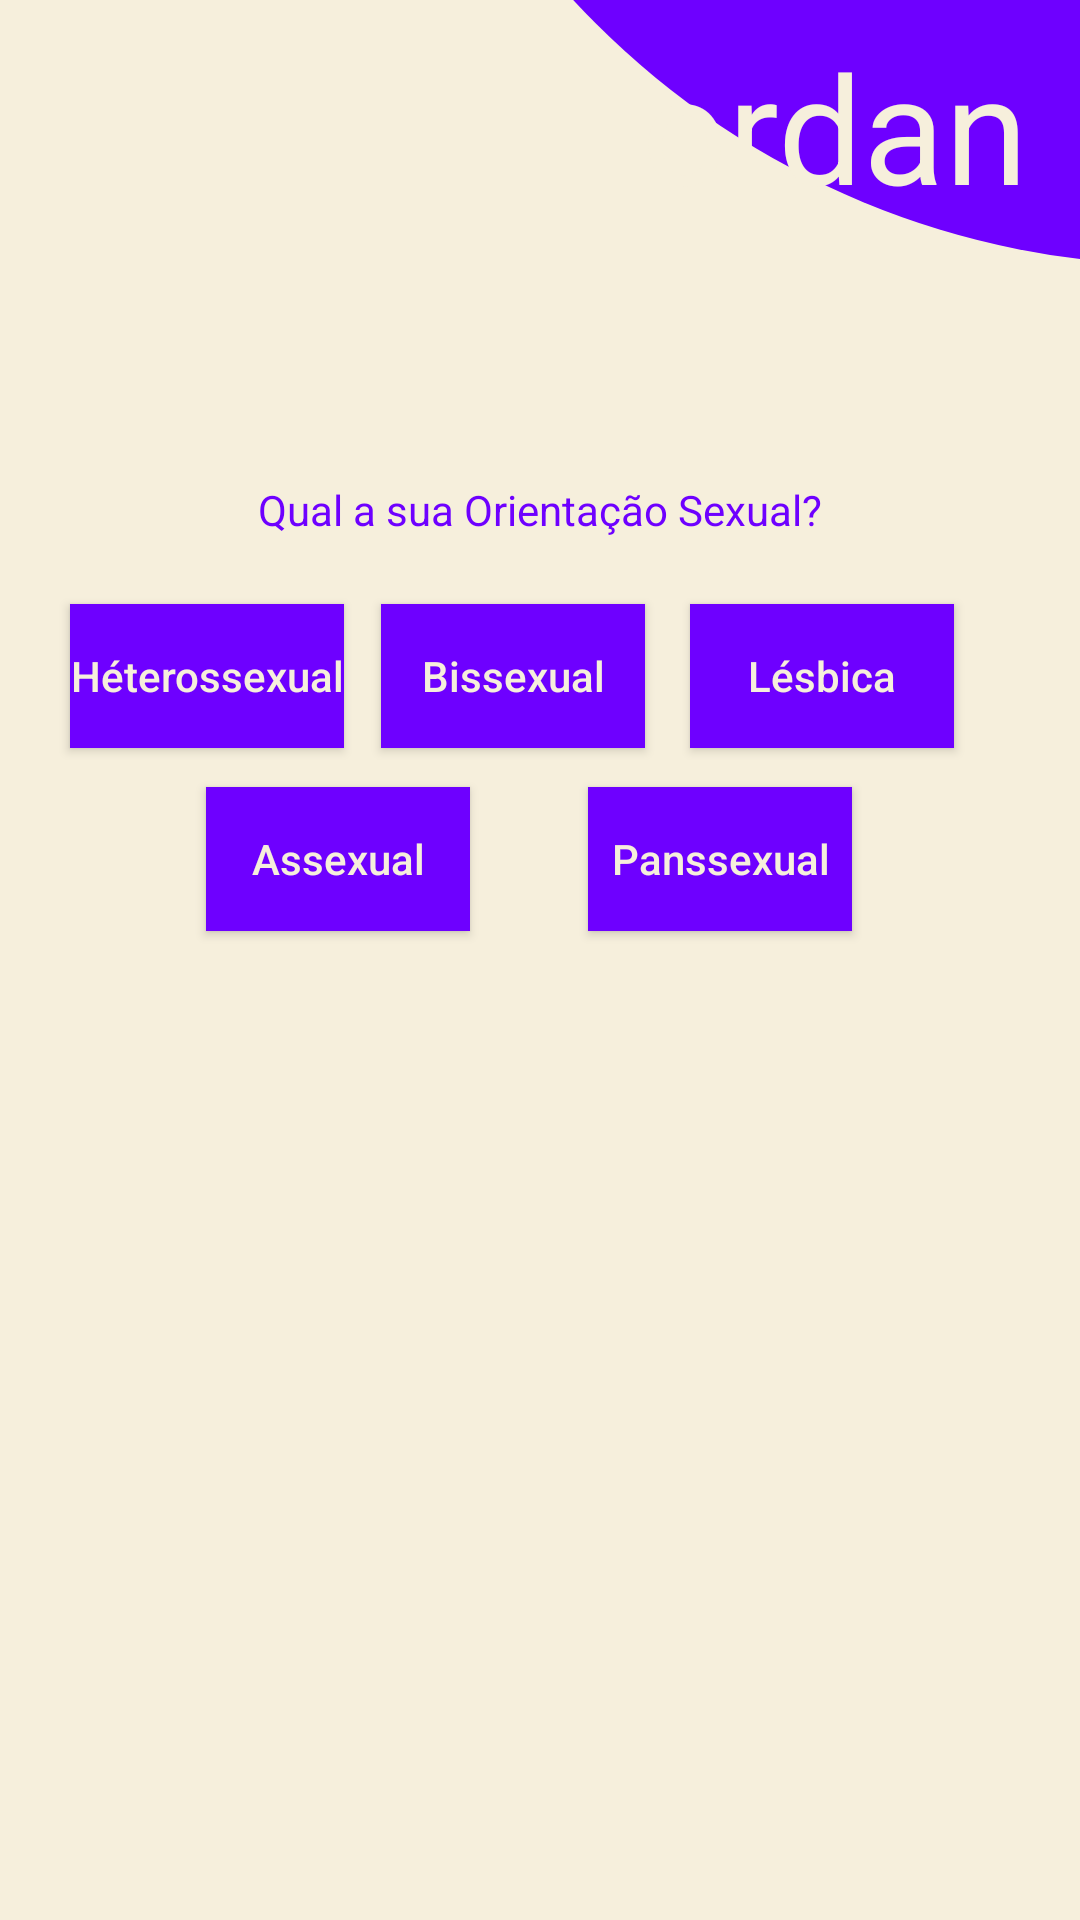

Write the Android layout XML for this screen, with the resource values it uses.
<!-- AndroidManifest.xml: application theme Theme.AppCompat -->
<!-- res/layout/activity_orientacao.xml -->
<?xml version="1.0" encoding="utf-8"?>
<androidx.constraintlayout.widget.ConstraintLayout xmlns:android="http://schemas.android.com/apk/res/android"
    xmlns:app="http://schemas.android.com/apk/res-auto"
    xmlns:tools="http://schemas.android.com/tools"
    android:layout_width="match_parent"
    android:layout_height="match_parent"
    android:background="@drawable/bege"
    android:orientation="vertical"
    tools:context=".Perfil.Eu.Orientacao"
    tools:ignore="RtlHardcoded">

    <View
        android:id="@+id/circulo"
        android:layout_width="550dp"
        android:layout_height="550dp"
        android:layout_marginStart="118dp"
        android:layout_marginBottom="552dp"
        android:background="@drawable/circulo_roxo"
        app:layout_constraintBottom_toBottomOf="parent"
        app:layout_constraintStart_toStartOf="parent"
        tools:ignore="MissingConstraints,VisualLintBounds" />


    <TextView
        android:id="@+id/conta"
        android:layout_width="wrap_content"
        android:layout_height="wrap_content"
        android:text="Fordan"
        android:textAlignment="center"
        android:textColor="@color/bege"
        android:textSize="50sp"
        app:layout_constraintBottom_toBottomOf="@+id/circulo"
        app:layout_constraintEnd_toEndOf="parent"
        app:layout_constraintHorizontal_bias="0.798"
        app:layout_constraintStart_toStartOf="@+id/circulo"
        app:layout_constraintTop_toTopOf="parent"
        app:layout_constraintVertical_bias="0.414"
        tools:ignore="HardcodedText,MissingConstraints,TextContrastCheck" />

    <TextView
        android:id="@+id/escola"
        android:layout_width="match_parent"
        android:layout_height="wrap_content"
        android:hint="Qual a sua Orientação Sexual?"
        android:textAlignment="center"
        android:textColor="@color/azul"
        android:textColorHint="@color/azul"
        app:layout_constraintBottom_toBottomOf="parent"
        app:layout_constraintEnd_toEndOf="parent"
        app:layout_constraintHorizontal_bias="1.0"
        app:layout_constraintStart_toStartOf="parent"
        app:layout_constraintTop_toBottomOf="@+id/circulo"
        app:layout_constraintVertical_bias="0.136"
        tools:ignore="Autofill,MissingConstraints,TextFields,VisualLintTextFieldSize,TouchTargetSizeCheck" />

    <ImageButton
        android:id="@+id/speak"
        android:layout_width="50dp"
        android:layout_height="50dp"
        android:layout_marginStart="16dp"
        android:layout_marginTop="224dp"
        android:layout_marginEnd="347dp"
        android:background="@drawable/speak"
        app:layout_constraintBottom_toTopOf="@+id/escola"
        app:layout_constraintEnd_toEndOf="parent"
        app:layout_constraintHorizontal_bias="0.0"
        app:layout_constraintStart_toStartOf="parent"
        app:layout_constraintTop_toTopOf="parent"
        app:layout_constraintVertical_bias="0.829"
        tools:ignore="ContentDescription,SpeakableTextPresentCheck,TouchTargetSizeCheck" />

    <Button
        android:id="@+id/het"
        android:layout_width="wrap_content"
        android:layout_height="wrap_content"
        android:layout_marginStart="30dp"
        android:layout_marginEnd="275dp"
        android:background="@color/azul"
        android:hint="Héterossexual"
        android:textColorHint="@color/bege"
        app:layout_constraintBottom_toBottomOf="parent"
        app:layout_constraintEnd_toEndOf="parent"
        app:layout_constraintHorizontal_bias="0.188"
        app:layout_constraintStart_toStartOf="parent"
        app:layout_constraintTop_toBottomOf="@+id/escola"
        app:layout_constraintVertical_bias="0.053"
        tools:ignore="TextContrastCheck" />

    <Button
        android:id="@+id/asex"
        android:layout_width="wrap_content"
        android:layout_height="wrap_content"
        android:background="@color/azul"
        android:hint="Assexual"
        android:textColorHint="@color/bege"
        app:layout_constraintBottom_toBottomOf="parent"
        app:layout_constraintEnd_toEndOf="parent"
        app:layout_constraintHorizontal_bias="0.252"
        app:layout_constraintStart_toStartOf="parent"
        app:layout_constraintTop_toBottomOf="@+id/bi"
        app:layout_constraintVertical_bias="0.038"
        tools:ignore="HardcodedText,MissingConstraints,TextContrastCheck" />

    <Button
        android:id="@+id/bi"
        android:layout_width="wrap_content"
        android:layout_height="wrap_content"
        android:background="@color/azul"
        android:hint="Bissexual"
        android:textColorHint="@color/bege"
        app:layout_constraintBottom_toBottomOf="parent"
        app:layout_constraintEnd_toStartOf="@+id/les"
        app:layout_constraintHorizontal_bias="0.446"
        app:layout_constraintStart_toEndOf="@+id/het"
        app:layout_constraintTop_toBottomOf="@+id/escola"
        app:layout_constraintVertical_bias="0.053"
        tools:ignore="MissingConstraints,TextContrastCheck" />

    <Button
        android:id="@+id/pan"
        android:layout_width="wrap_content"
        android:layout_height="wrap_content"
        android:background="@color/azul"
        android:hint="Panssexual"
        android:textColorHint="@color/bege"
        app:layout_constraintBottom_toBottomOf="parent"
        app:layout_constraintEnd_toEndOf="parent"
        app:layout_constraintHorizontal_bias="0.342"
        app:layout_constraintStart_toEndOf="@+id/asex"
        app:layout_constraintTop_toBottomOf="@+id/les"
        app:layout_constraintVertical_bias="0.038"
        tools:ignore="MissingConstraints,TextContrastCheck,UnknownId" />

    <Button
        android:id="@+id/les"
        android:layout_width="wrap_content"
        android:layout_height="wrap_content"
        android:background="@color/azul"
        android:hint="Lésbica"
        android:textColorHint="@color/bege"
        app:layout_constraintBottom_toBottomOf="parent"
        app:layout_constraintEnd_toEndOf="parent"
        app:layout_constraintHorizontal_bias="0.733"
        app:layout_constraintStart_toEndOf="@+id/het"
        app:layout_constraintTop_toBottomOf="@+id/escola"
        app:layout_constraintVertical_bias="0.053"
        tools:ignore="MissingConstraints,TextContrastCheck,UnknownId" />

</androidx.constraintlayout.widget.ConstraintLayout>
<!-- resources referenced by this layout -->
<resources>
  <color name="azul">#6e00ff</color>
  <color name="bege">#f6efdc</color>
  <!-- drawable bege (drawable) -->
  <?xml version="1.0" encoding="utf-8"?>
  <shape xmlns:android="http://schemas.android.com/apk/res/android">
  
      <gradient
          android:endColor="@color/bege"
          android:centerX="@color/bege"
          android:startColor="@color/bege"
          />
  </shape>
  <!-- drawable circulo_roxo (drawable) -->
  <?xml version="1.0" encoding="utf-8"?>
  <shape xmlns:android="http://schemas.android.com/apk/res/android">
      <solid android:color="@color/azul"/>
      <corners android:radius="10000dp"/>
  </shape>
  <!-- drawable speak (drawable) -->
  <vector android:autoMirrored="true" android:height="24dp"
      android:tint="#6E00FF" android:viewportHeight="24"
      android:viewportWidth="24" android:width="24dp" xmlns:android="http://schemas.android.com/apk/res/android">
      <path android:fillColor="@android:color/white" android:pathData="M3,9v6h4l5,5L12,4L7,9L3,9zM16.5,12c0,-1.77 -1.02,-3.29 -2.5,-4.03v8.05c1.48,-0.73 2.5,-2.25 2.5,-4.02zM14,3.23v2.06c2.89,0.86 5,3.54 5,6.71s-2.11,5.85 -5,6.71v2.06c4.01,-0.91 7,-4.49 7,-8.77s-2.99,-7.86 -7,-8.77z"/>
  </vector>
</resources>
